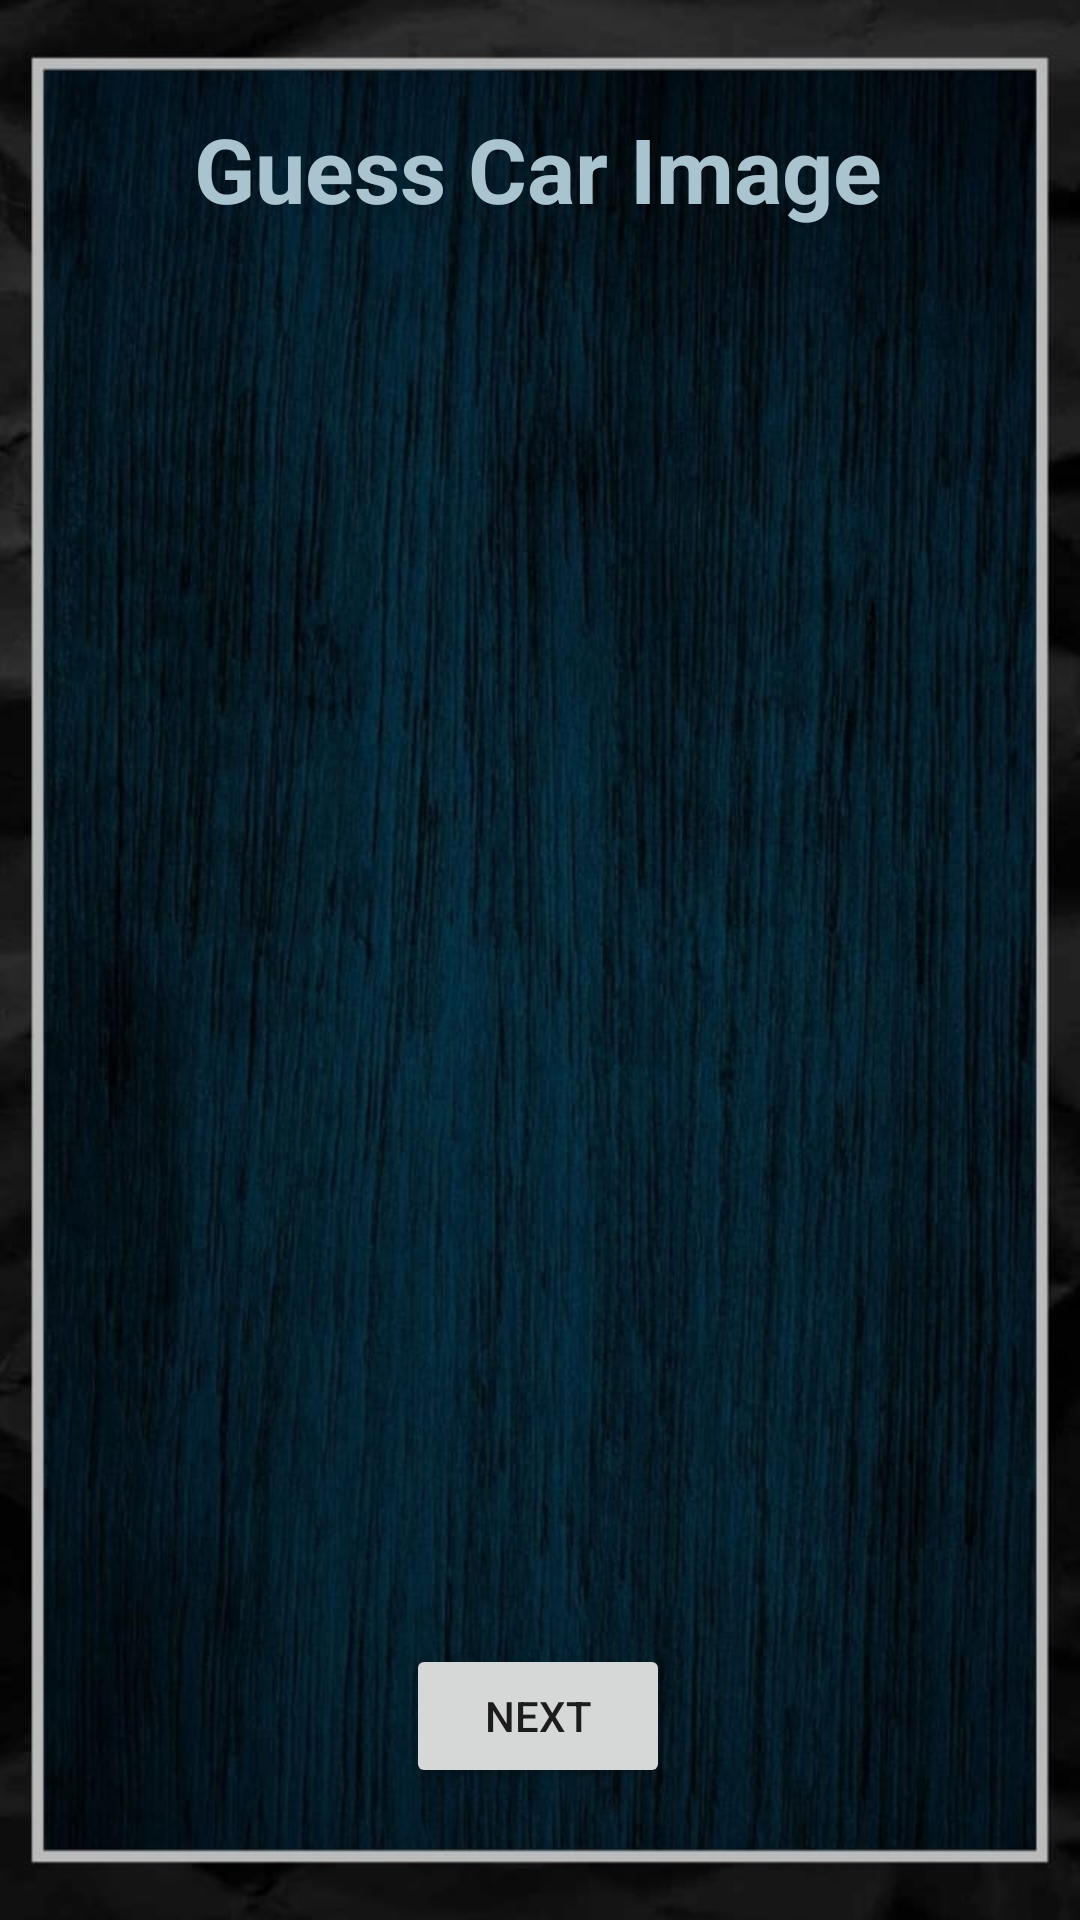

This screen was rendered from an Android layout file. Write that file and the resources it references.
<!-- AndroidManifest.xml: application theme Theme.Coursework -->
<!-- res/layout/activity_car_image.xml -->
<?xml version="1.0" encoding="utf-8"?>
<androidx.constraintlayout.widget.ConstraintLayout xmlns:android="http://schemas.android.com/apk/res/android"
    xmlns:app="http://schemas.android.com/apk/res-auto"
    xmlns:tools="http://schemas.android.com/tools"
    android:layout_width="match_parent"
    android:layout_height="match_parent"
    android:background="@drawable/background9"
    tools:context=".IdentifyCarImage">

    <ImageView
        android:id="@+id/iv_car1"
        android:layout_width="200dp"
        android:layout_height="100dp"
        android:layout_marginTop="44dp"
        android:contentDescription="@string/carimage1"
        android:onClick="OnClickFirstImage"
        app:layout_constraintEnd_toEndOf="parent"
        app:layout_constraintHorizontal_bias="0.497"
        app:layout_constraintStart_toStartOf="parent"
        app:layout_constraintTop_toBottomOf="@+id/image_title" />

    <ImageView
        android:id="@+id/iv_car2"
        android:layout_width="200dp"
        android:layout_height="100dp"
        android:layout_marginTop="32dp"
        android:contentDescription="@string/carimage2"
        android:onClick="OnClickSecondImage"
        app:layout_constraintEnd_toEndOf="parent"
        app:layout_constraintStart_toStartOf="parent"
        app:layout_constraintTop_toBottomOf="@+id/iv_car1" />

    <ImageView
        android:id="@+id/iv_car3"
        android:layout_width="200dp"
        android:layout_height="100dp"
        android:layout_marginTop="32dp"
        android:contentDescription="@string/carimage3"
        android:onClick="OnClickThirdImage"
        app:layout_constraintEnd_toEndOf="parent"
        app:layout_constraintStart_toStartOf="parent"
        app:layout_constraintTop_toBottomOf="@+id/iv_car2" />

    <TextView
        android:id="@+id/image_title"
        android:layout_width="wrap_content"
        android:layout_height="wrap_content"
        android:layout_marginTop="36dp"
        android:text="@string/guess_image_title"
        android:textAlignment="center"
        android:textColor="#A9C3CF"
        android:textSize="30sp"
        android:textStyle="bold"
        app:layout_constraintEnd_toEndOf="parent"
        app:layout_constraintHorizontal_bias="0.496"
        app:layout_constraintStart_toStartOf="parent"
        app:layout_constraintTop_toTopOf="parent" />

    <TextView
        android:id="@+id/brand_display_text"
        android:layout_width="0dp"
        android:layout_height="33dp"
        android:textAlignment="center"
        android:textColor="#990EA0EF"
        android:textSize="24sp"
        android:textStyle="bold|italic"
        app:layout_constraintBottom_toTopOf="@+id/iv_car1"
        app:layout_constraintEnd_toEndOf="parent"
        app:layout_constraintHorizontal_bias="0.0"
        app:layout_constraintStart_toStartOf="parent"
        app:layout_constraintTop_toBottomOf="@+id/image_title"
        app:layout_constraintVertical_bias="0.357" />

    <Button
        android:id="@+id/next_button"
        android:layout_width="wrap_content"
        android:layout_height="wrap_content"
        android:layout_marginBottom="44dp"
        android:onClick="OnClickNextButton"
        android:text="@string/next"
        app:layout_constraintBottom_toBottomOf="parent"
        app:layout_constraintEnd_toEndOf="parent"
        app:layout_constraintHorizontal_bias="0.498"
        app:layout_constraintStart_toStartOf="parent" />

    <TextView
        android:id="@+id/car_timer"
        android:layout_width="76dp"
        android:layout_height="66dp"
        android:layout_marginEnd="32dp"
        android:layout_marginBottom="44dp"
        android:textColor="#F3E8E8"
        android:textSize="24sp"
        android:textStyle="bold"
        app:layout_constraintBottom_toBottomOf="parent"
        app:layout_constraintEnd_toEndOf="parent" />

    <TextView
        android:id="@+id/answerImageLabel"
        android:layout_width="wrap_content"
        android:layout_height="34dp"
        android:layout_marginTop="24dp"
        android:textSize="30sp"
        android:textStyle="bold|italic"
        app:layout_constraintEnd_toEndOf="parent"
        app:layout_constraintStart_toStartOf="parent"
        app:layout_constraintTop_toBottomOf="@+id/iv_car3" />
</androidx.constraintlayout.widget.ConstraintLayout>
<!-- resources referenced by this layout -->
<resources>
  <!-- drawable background9: jpeg bitmap (drawable, 85783 bytes) -->
  <string name="carimage1">carImage1</string>
  <string name="carimage2">carImage2</string>
  <string name="carimage3">carimage3</string>
  <string name="guess_image_title">Guess Car Image</string>
  <string name="next">NEXT</string>
  <style name="Theme.Coursework" parent="Theme.MaterialComponents.DayNight.DarkActionBar">
          
          <item name="colorPrimary">@color/blue</item>
          <item name="colorPrimaryVariant">@color/blue</item>
          <item name="colorOnPrimary">@color/white</item>
          
          <item name="colorSecondary">@color/blue</item>
          <item name="colorSecondaryVariant">@color/cardview_dark_background</item>
          <item name="colorOnSecondary">@color/black</item>
          
          <item name="android:statusBarColor" tools:targetApi="l">?attr/colorPrimaryVariant</item>
          
      </style>
  <color name="blue">#B2145A91</color>
  <color name="white">#FFFFFFFF</color>
  <color name="black">#FF000000</color>
</resources>
